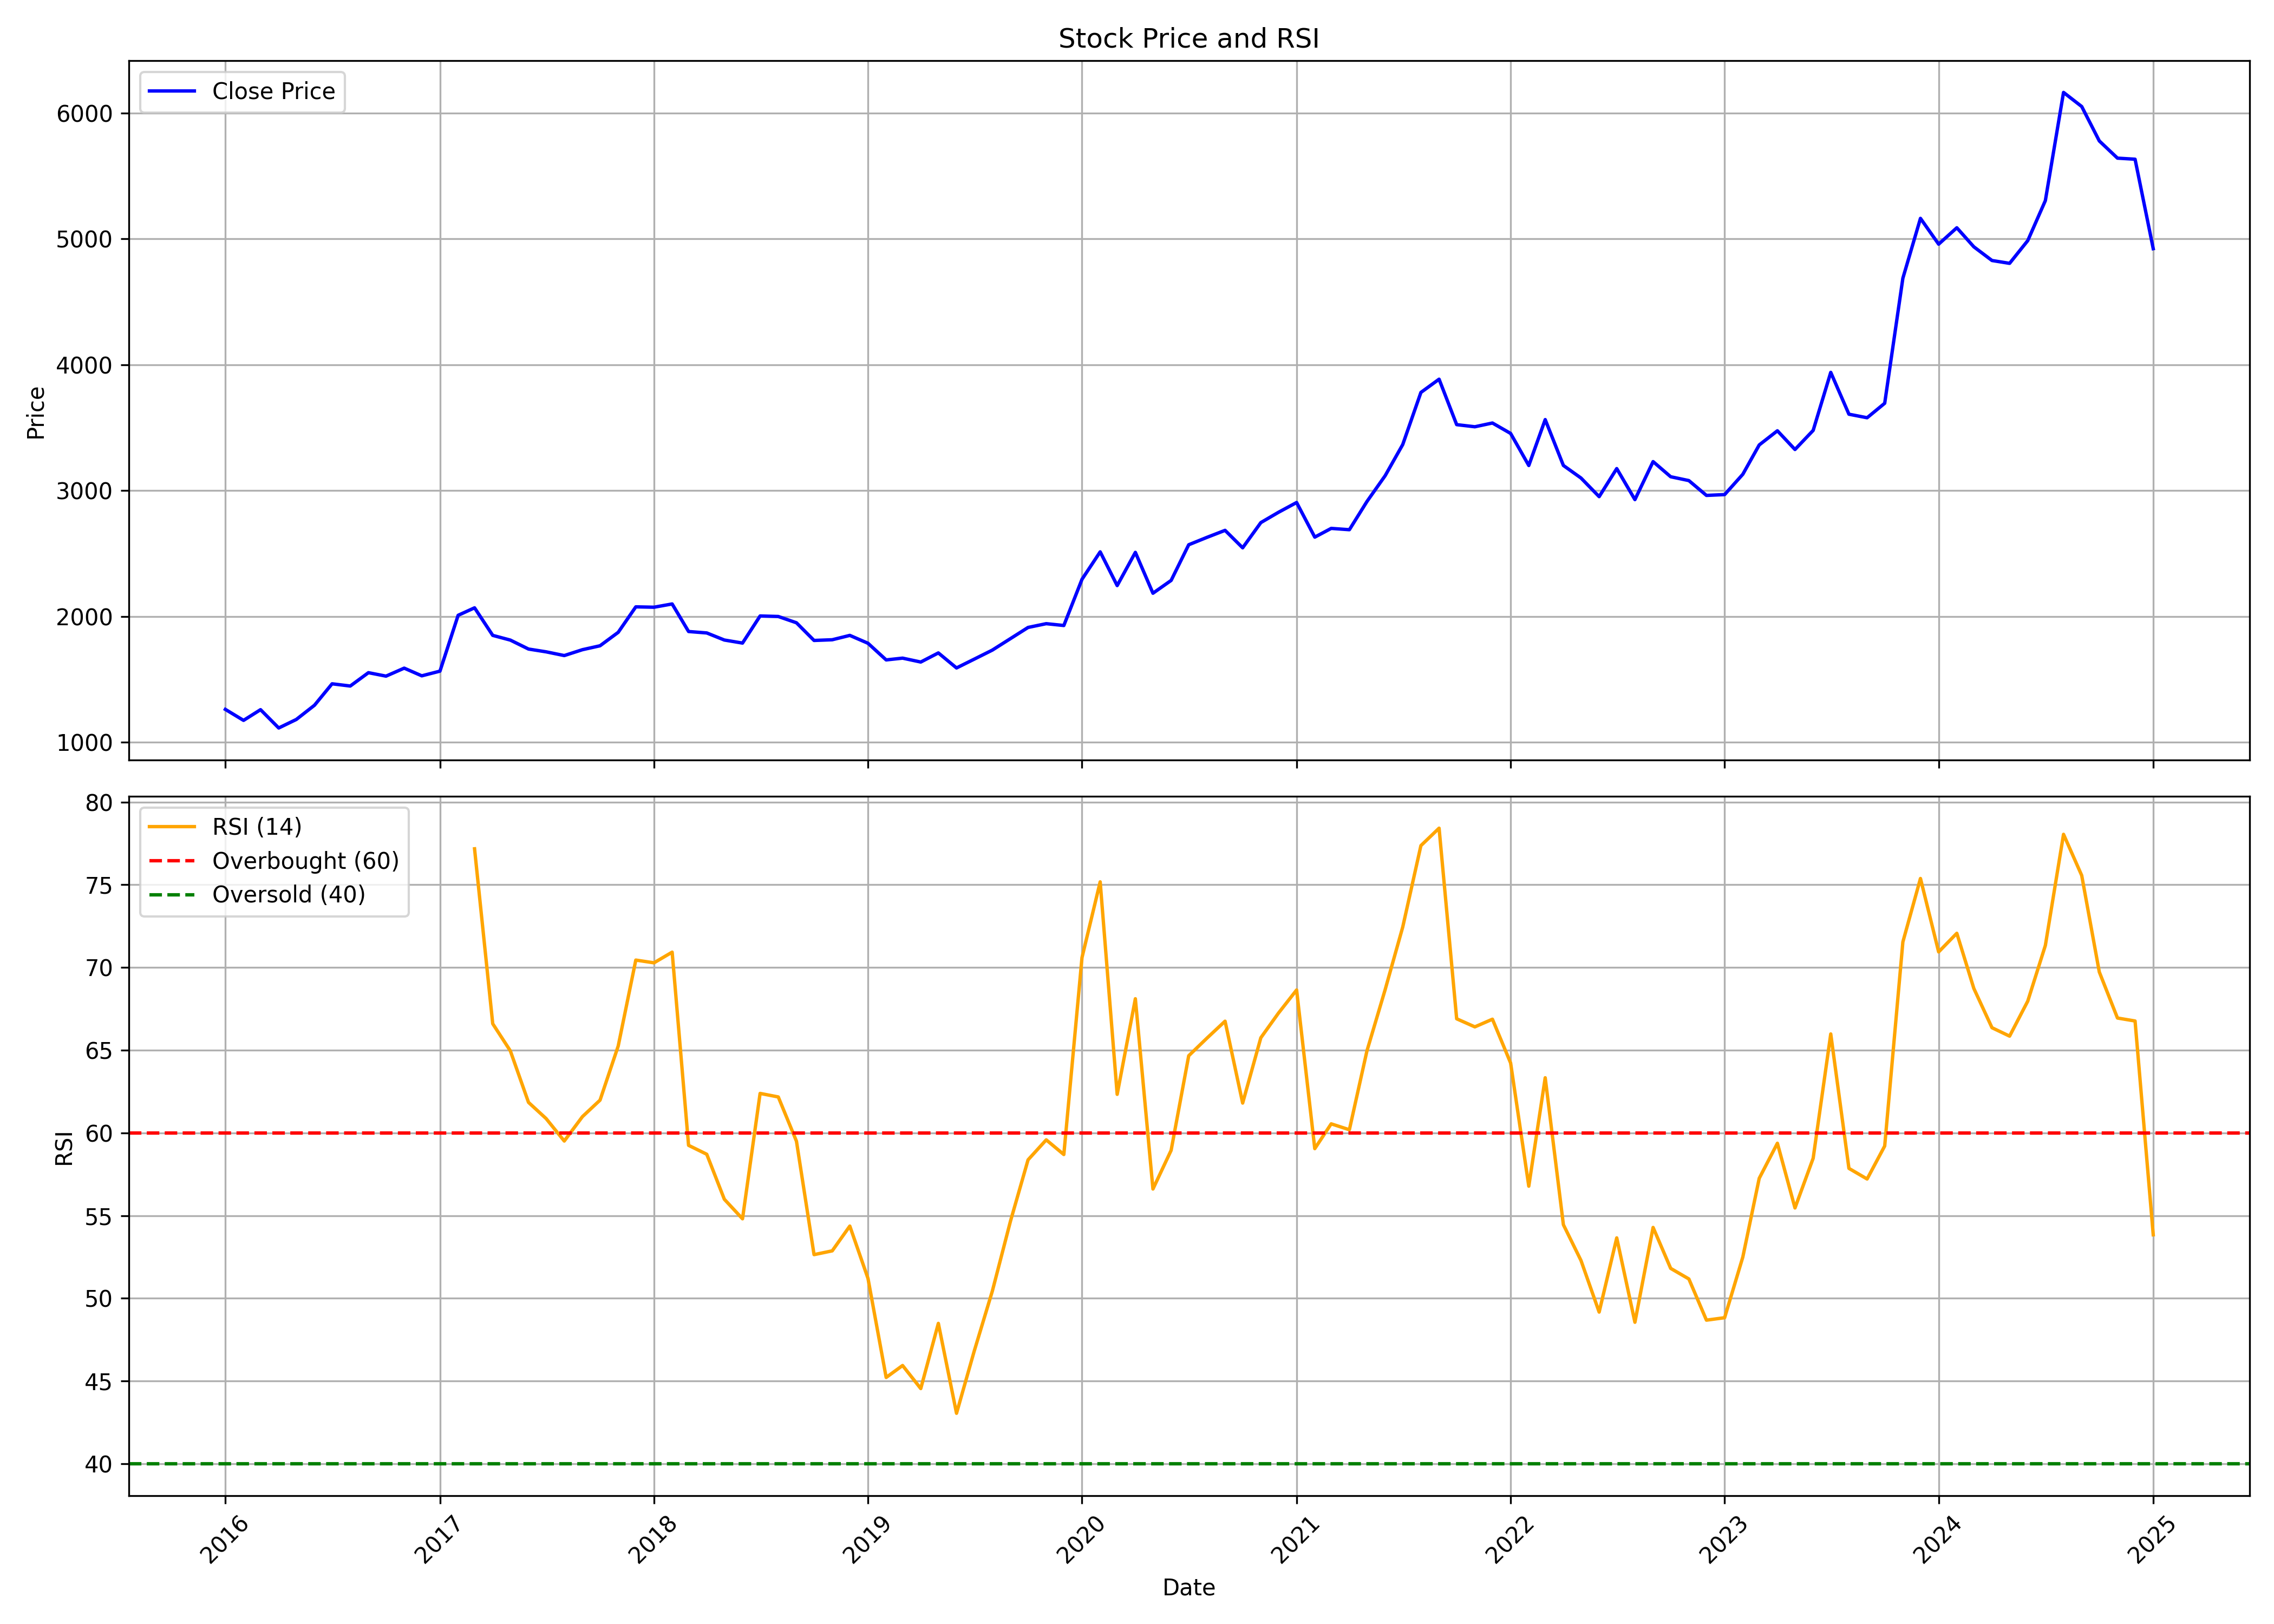

Source data for this figure (header and first rows):
, Unnamed: 0.1, Unnamed: 0, date, symbol, open, high, low, close, volume, rsi
0, 0, 0, 2016-01-01, ALKEM, 1387, 1474, 1189, 1261, 7251470, 
1, 1, 1, 2016-02-01, ALKEM, 1263, 1328, 1139, 1174, 2116106, 
2, 2, 2, 2016-03-01, ALKEM, 1176, 1319, 1170, 1259, 1426294, 
3, 3, 3, 2016-04-01, ALKEM, 1198, 1280, 1104, 1113, 1751328, 
4, 4, 4, 2016-05-01, ALKEM, 1077, 1207, 1077, 1181, 1073395, 
5, 5, 5, 2016-06-01, ALKEM, 1181, 1331, 1176, 1294, 2200028, 
6, 6, 6, 2016-07-01, ALKEM, 1296, 1489, 1253, 1464, 976661, 
7, 7, 7, 2016-08-01, ALKEM, 1477, 1520, 1369, 1447, 827951, 
8, 8, 8, 2016-09-01, ALKEM, 1453, 1735, 1435, 1553, 2000169, 
9, 9, 9, 2016-10-01, ALKEM, 1589, 1648, 1484, 1525, 1091277, 
10, 10, 10, 2016-11-01, ALKEM, 1553, 1645, 1360, 1589, 869875, 
11, 11, 11, 2016-12-01, ALKEM, 1595, 1630, 1425, 1528, 780396, 
12, 12, 12, 2017-01-01, ALKEM, 1525, 1612, 1510, 1565, 371010, 
13, 13, 13, 2017-02-01, ALKEM, 1564, 2050, 1545, 2009, 1811194, 
14, 14, 14, 2017-03-01, ALKEM, 2021, 2090, 1778, 2068, 1456385, 77.17
15, 15, 15, 2017-04-01, ALKEM, 2070, 2251, 1779, 1849, 550231, 66.6
16, 16, 16, 2017-05-01, ALKEM, 1849, 1894, 1697, 1812, 658380, 64.96
17, 17, 17, 2017-06-01, ALKEM, 1812, 1867, 1688, 1741, 475032, 61.84
18, 18, 18, 2017-07-01, ALKEM, 1721, 1745, 1612, 1718, 599949, 60.87
19, 19, 19, 2017-08-01, ALKEM, 1714, 1777, 1480, 1689, 833654, 59.51
20, 20, 20, 2017-09-01, ALKEM, 1697, 1804, 1635, 1735, 817173, 60.98
21, 21, 21, 2017-10-01, ALKEM, 1735, 1810, 1706, 1767, 451548, 61.98
22, 22, 22, 2017-11-01, ALKEM, 1768, 1960, 1758, 1873, 588831, 65.25
23, 23, 23, 2017-12-01, ALKEM, 1878, 2109, 1852, 2076, 804709, 70.44
24, 24, 24, 2018-01-01, ALKEM, 2075, 2328, 2045, 2073, 961216, 70.28
25, 25, 25, 2018-02-01, ALKEM, 2074, 2116, 1906, 2099, 381865, 70.92
26, 26, 26, 2018-03-01, ALKEM, 2109, 2149, 1749, 1880, 814026, 59.25
27, 27, 27, 2018-04-01, ALKEM, 1880, 1885, 1632, 1869, 1130520, 58.71
28, 28, 28, 2018-05-01, ALKEM, 1869, 1956, 1785, 1812, 639491, 55.99
29, 29, 29, 2018-06-01, ALKEM, 1812, 1922, 1777, 1788, 411182, 54.81
30, 30, 30, 2018-07-01, ALKEM, 1794, 2033, 1704, 2003, 1340731, 62.39
31, 31, 31, 2018-08-01, ALKEM, 2004, 2120, 1872, 1999, 1658694, 62.17
32, 32, 32, 2018-09-01, ALKEM, 2013, 2152, 1896, 1949, 1474876, 59.5
33, 33, 33, 2018-10-01, ALKEM, 1926, 1990, 1755, 1809, 984189, 52.64
34, 34, 34, 2018-11-01, ALKEM, 1816, 1887, 1742, 1814, 1009692, 52.87
35, 35, 35, 2018-12-01, ALKEM, 1814, 1858, 1745, 1849, 860952, 54.37
36, 36, 36, 2019-01-01, ALKEM, 1856, 1890, 1745, 1786, 393396, 51.2
37, 37, 37, 2019-02-01, ALKEM, 1782, 1830, 1648, 1654, 913290, 45.22
38, 38, 38, 2019-03-01, ALKEM, 1677, 1730, 1610, 1668, 1291725, 45.94
39, 39, 39, 2019-04-01, ALKEM, 1679, 1700, 1615, 1637, 1449097, 44.54
40, 40, 40, 2019-05-01, ALKEM, 1637, 1893, 1591, 1710, 557057, 48.49
41, 41, 41, 2019-06-01, ALKEM, 1693, 1757, 1583, 1590, 498027, 43.05
42, 42, 42, 2019-07-01, ALKEM, 1605, 1749, 1591, 1660, 649368, 46.79
43, 43, 43, 2019-08-01, ALKEM, 1682, 1758, 1582, 1732, 963049, 50.43
44, 44, 44, 2019-09-01, ALKEM, 1740, 1912, 1707, 1824, 886012, 54.66
45, 45, 45, 2019-10-01, ALKEM, 1828, 1941, 1793, 1912, 705902, 58.37
46, 46, 46, 2019-11-01, ALKEM, 1927, 2058, 1858, 1942, 1495781, 59.58
47, 47, 47, 2019-12-01, ALKEM, 1936, 2017, 1874, 1928, 721439, 58.69
48, 48, 48, 2020-01-01, ALKEM, 1928, 2302, 1921, 2295, 2435119, 70.6
49, 49, 49, 2020-02-01, ALKEM, 2278, 2601, 2223, 2513, 2734379, 75.17
50, 50, 50, 2020-03-01, ALKEM, 2553, 2577, 1816, 2245, 2185801, 62.33
51, 51, 51, 2020-04-01, ALKEM, 2283, 2779, 2172, 2509, 3785830, 68.11
52, 52, 52, 2020-05-01, ALKEM, 2509, 2635, 2145, 2184, 2814059, 56.61
53, 53, 53, 2020-06-01, ALKEM, 2210, 2423, 2181, 2286, 4275593, 58.94
54, 54, 54, 2020-07-01, ALKEM, 2284, 2624, 2244, 2570, 3674428, 64.66
55, 55, 55, 2020-08-01, ALKEM, 2606, 2983, 2587, 2628, 8811040, 65.72
56, 56, 56, 2020-09-01, ALKEM, 2637, 2887, 2591, 2684, 4230174, 66.75
57, 57, 57, 2020-10-01, ALKEM, 2690, 2728, 2477, 2545, 1933722, 61.8
58, 58, 58, 2020-11-01, ALKEM, 2545, 2768, 2528, 2746, 2813019, 65.75
59, 59, 59, 2020-12-01, ALKEM, 2749, 2887, 2668, 2827, 2031191, 67.24
... 49 more rows
